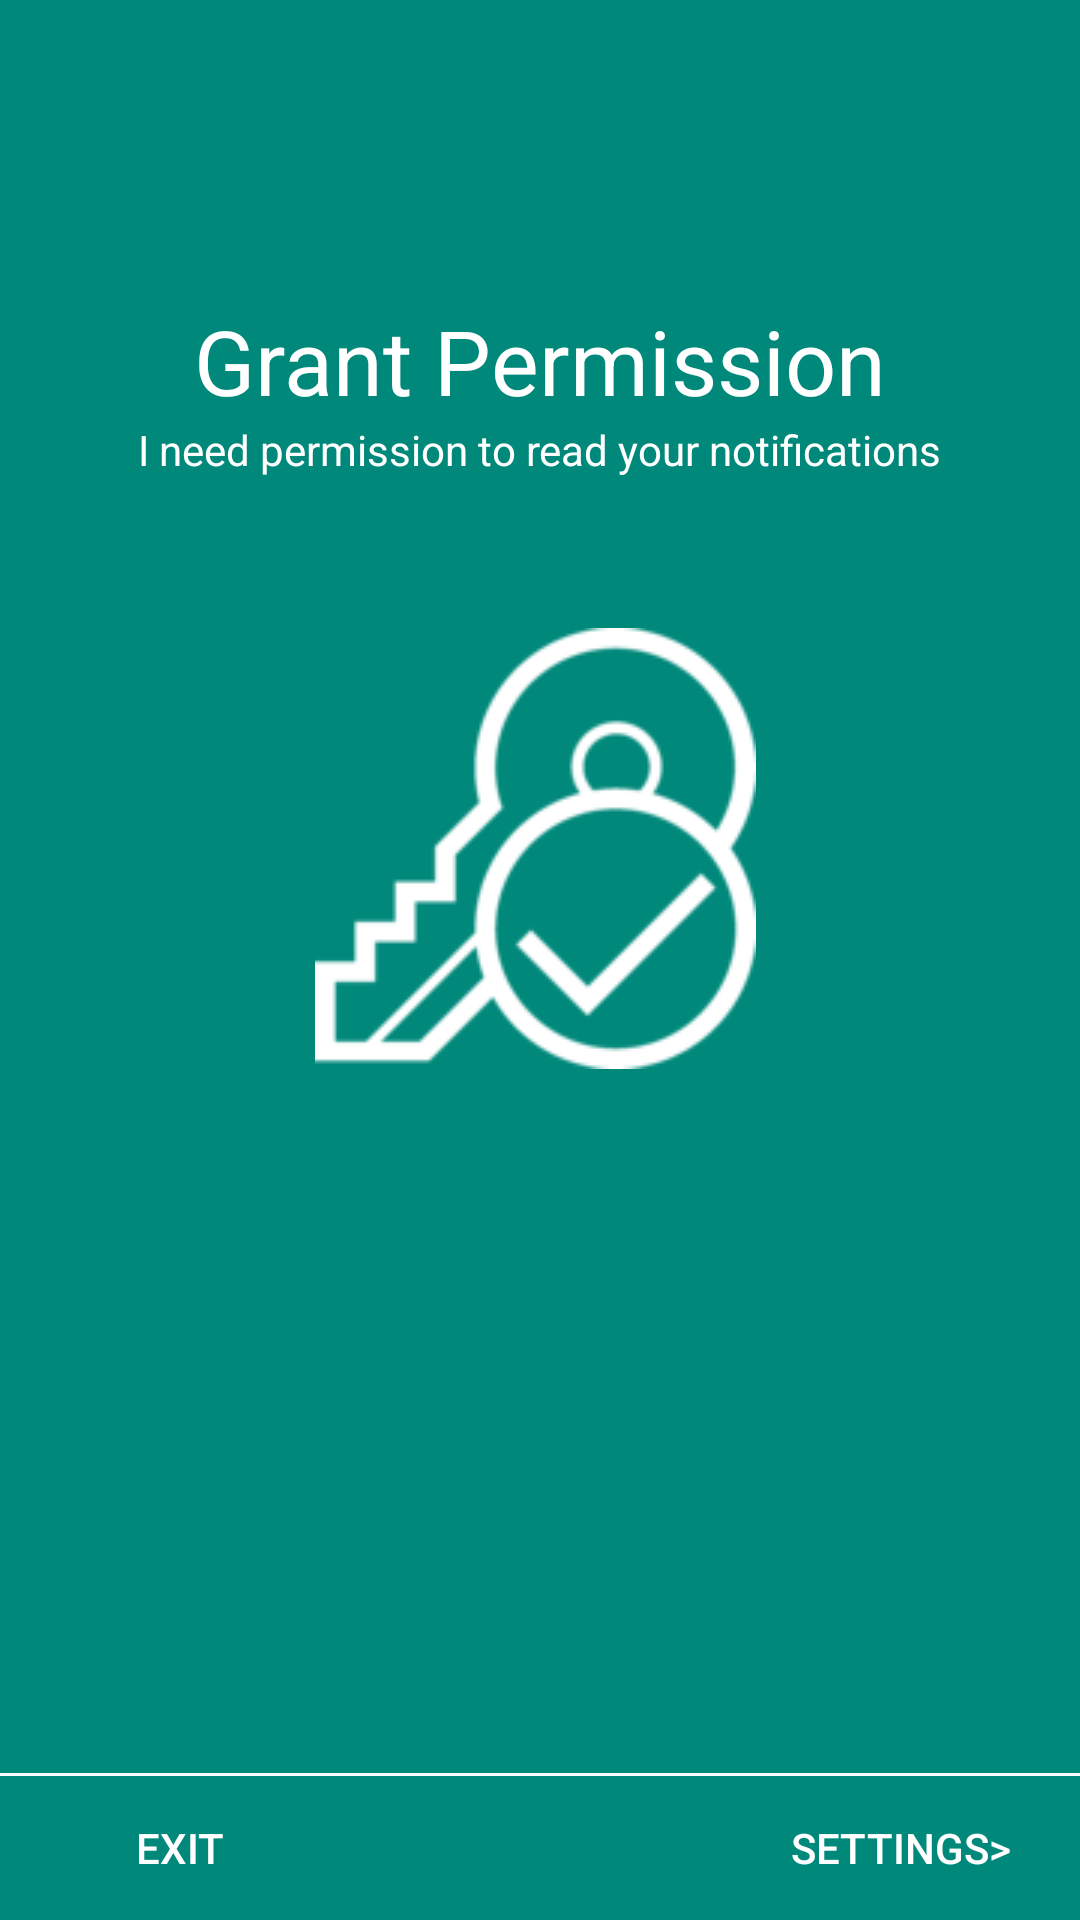

Here is an Android app screen rendered from its layout file. Give the layout XML and the strings, colors and styles it references.
<!-- AndroidManifest.xml: activity theme AppTheme2 -->
<!-- res/layout/activity_begin.xml -->
<?xml version="1.0" encoding="utf-8"?>
<LinearLayout xmlns:android="http://schemas.android.com/apk/res/android"
    xmlns:tools="http://schemas.android.com/tools"
    android:id="@+id/activity_begin"
    android:orientation="vertical"
    android:layout_width="match_parent"

    android:layout_height="match_parent"



    tools:context="com.example.notificationlightcontroller.BeginActivity">

    <TextView
        android:layout_width="wrap_content"
        android:layout_height="wrap_content"
        android:textSize="30sp"
        android:layout_gravity="center_horizontal"
        android:layout_marginTop="100dp"

        android:id="@+id/grantpermText"
        android:text="@string/begin.grant"
        android:textColor="@android:color/white"

 />
    <TextView
        android:text="@string/begin.desc"
        android:layout_width="wrap_content"
        android:layout_marginBottom="50dp"
        android:layout_height="wrap_content"
        android:layout_gravity="center_horizontal"
        android:id="@+id/textView3"
        android:textColor="@android:color/white"

        />
<FrameLayout
    android:layout_width="wrap_content"
    android:layout_weight="1"
    android:layout_height="0dp"
    android:layout_gravity="center_horizontal">

    <ImageView
    android:layout_width="wrap_content"
    android:layout_height="wrap_content"
    android:src="@drawable/perm"
    android:tint="@android:color/white"
    android:id="@+id/imageView3"
     />
    <ImageView
        android:layout_width="wrap_content"

        android:layout_height="wrap_content"
        android:src="@drawable/done"
        android:visibility="invisible"


        android:id="@+id/imageViewOk"
/></FrameLayout>



    <View
        android:layout_width="match_parent"
        android:layout_height="1dp"
        android:background="@android:color/white"

/>
    <LinearLayout
        android:layout_width="match_parent"
        android:id="@+id/linear"
        android:layout_height="wrap_content"
        android:orientation="horizontal"
>
        <Button
            android:layout_width="0dp"
            android:background="?android:attr/selectableItemBackground"
            android:textColor="@android:color/white"
            android:layout_height="wrap_content"
            android:onClick="clickedExit"
            android:layout_weight="1"
            android:text="@string/begin.exit"
            />
        <View
            android:layout_width="0dp"
            android:layout_weight="1"
            android:layout_height="match_parent" />
        <Button

            android:layout_width="0dp"
            android:id="@+id/button_next"
            android:textColor="@android:color/white"
            android:background="?android:attr/selectableItemBackground"
            android:layout_height="wrap_content"
            android:layout_weight="1"
            android:onClick="clickedSettings"
            android:text="@string/begin.settings"
            />
    </LinearLayout>
</LinearLayout>
<!-- resources referenced by this layout -->
<resources>
  <!-- drawable done: png bitmap (drawable, 13515 bytes) -->
  <!-- drawable perm: png bitmap (drawable, 9031 bytes) -->
  <string name="begin.desc">I need permission to read your notifications</string>
  <string name="begin.exit">Exit</string>
  <string name="begin.grant">Grant Permission</string>
  <string name="begin.settings">Settings&gt;</string>
  <style name="AppTheme2" parent="Theme.AppCompat.Light.NoActionBar">
          
          <item name="colorPrimary">#00897B</item>
          <item name="colorPrimaryDark">#00796B</item>
          <item name="android:background">#00897B</item>
          <item name="colorAccent">#FF4081</item>
      </style>
</resources>
